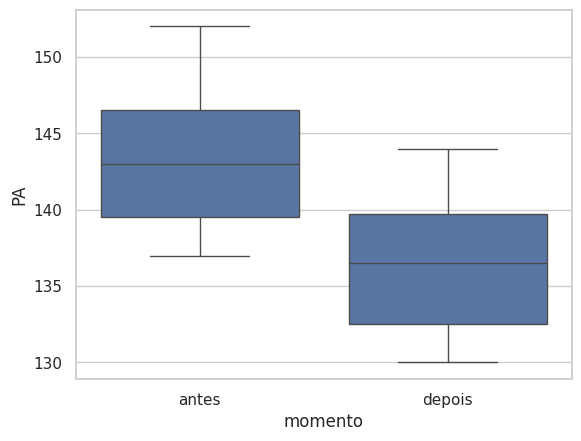

Generate this figure with matplotlib:
import pandas as pd
import seaborn as sns
import matplotlib.pyplot as plt
from scipy import stats

sns.set_theme(style="whitegrid")


antes  = pd.Series([142, 138, 145, 150, 139, 144, 141, 147, 152, 137])
depois = pd.Series([135, 130, 140, 142, 132, 138, 134, 139, 144, 130])
stats.ttest_rel(antes, depois)

df = pd.DataFrame({'antes': antes, 'depois': depois}).melt(var_name='momento', value_name='PA')
sns.boxplot(data=df, x='momento', y='PA');
